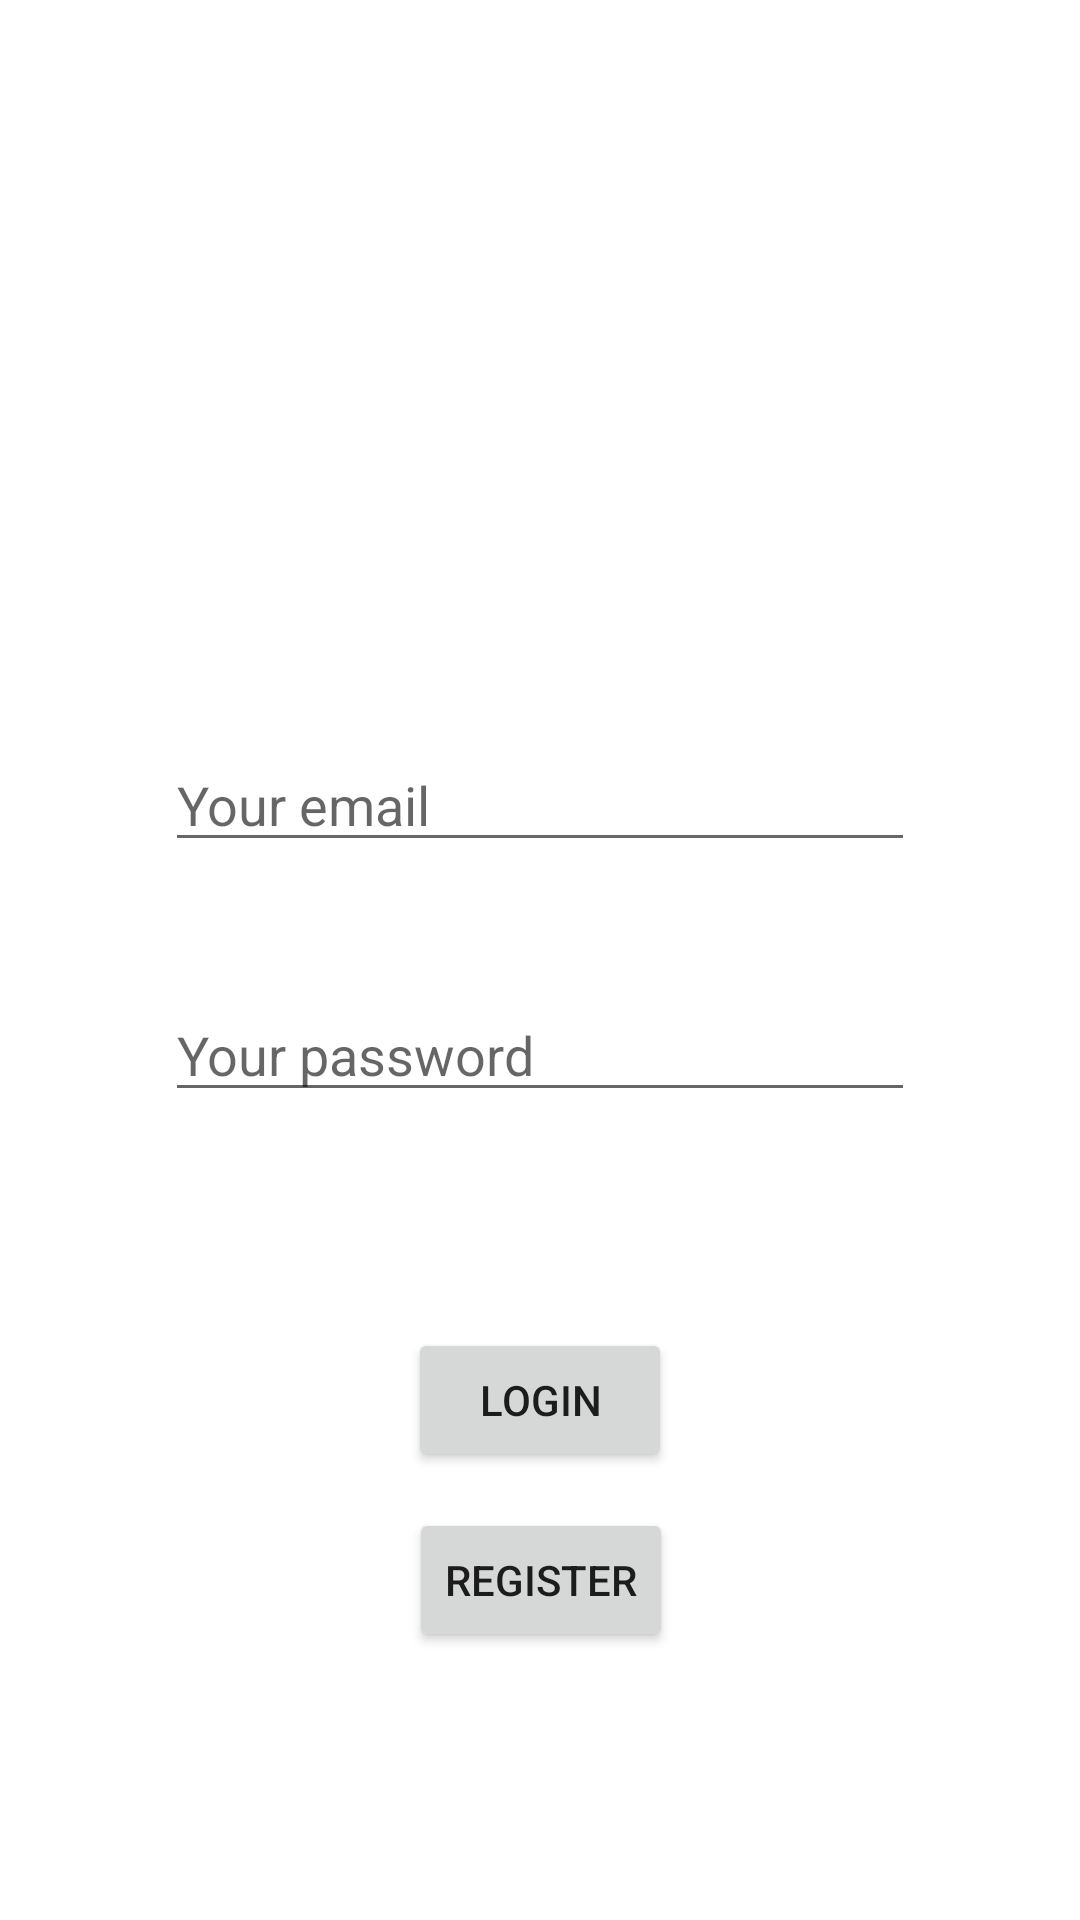

Android layout source for this screen:
<!-- AndroidManifest.xml: application theme Theme.FinalProjectGroup4 -->
<!-- res/layout/activity_login.xml -->
<?xml version="1.0" encoding="utf-8"?>
<androidx.constraintlayout.widget.ConstraintLayout xmlns:android="http://schemas.android.com/apk/res/android"
    xmlns:app="http://schemas.android.com/apk/res-auto"
    xmlns:tools="http://schemas.android.com/tools"
    android:layout_width="match_parent"
    android:layout_height="match_parent"
    tools:context=".ui.login.LoginActivity">

    <EditText
        android:id="@+id/editTextTextEmailAddress"
        android:layout_width="0dp"
        android:layout_height="wrap_content"
        android:layout_marginStart="55dp"
        android:layout_marginTop="246dp"
        android:layout_marginEnd="55dp"
        android:ems="10"
        android:hint="@string/your_email"
        android:inputType="textEmailAddress"
        app:layout_constraintEnd_toEndOf="parent"
        app:layout_constraintStart_toStartOf="parent"
        app:layout_constraintTop_toTopOf="parent" />

    <EditText
        android:id="@+id/editTextTextPassword"
        android:layout_width="0dp"
        android:layout_height="wrap_content"
        android:layout_marginStart="55dp"
        android:layout_marginTop="42dp"
        android:layout_marginEnd="55dp"
        android:ems="10"
        android:hint="@string/your_password"
        android:inputType="textPassword"
        app:layout_constraintEnd_toEndOf="parent"
        app:layout_constraintStart_toStartOf="parent"
        app:layout_constraintTop_toBottomOf="@+id/editTextTextEmailAddress" />

    <Button
        android:id="@+id/button3"
        android:layout_width="wrap_content"
        android:layout_height="wrap_content"
        android:layout_marginTop="72dp"
        android:text="@string/login"
        android:onClick="onClickLogin"
        app:layout_constraintEnd_toEndOf="parent"
        app:layout_constraintStart_toStartOf="parent"
        app:layout_constraintTop_toBottomOf="@+id/editTextTextPassword" />

    <Button
        android:id="@+id/button4"
        android:layout_width="wrap_content"
        android:layout_height="wrap_content"
        android:layout_marginTop="132dp"
        android:onClick="onClickRegister"
        android:text="@string/register"
        app:layout_constraintEnd_toEndOf="parent"
        app:layout_constraintHorizontal_bias="0.501"
        app:layout_constraintStart_toStartOf="parent"
        app:layout_constraintTop_toBottomOf="@+id/editTextTextPassword" />

</androidx.constraintlayout.widget.ConstraintLayout>
<!-- resources referenced by this layout -->
<resources>
  <string name="login">LOGIN</string>
  <string name="register">REGISTER</string>
  <string name="your_email">Your email</string>
  <string name="your_password">Your password</string>
  <style name="Theme.FinalProjectGroup4" parent="Theme.MaterialComponents.DayNight.DarkActionBar">
          
          <item name="colorPrimary">@color/green</item>
          <item name="colorPrimaryVariant">@color/green_dark</item>
          <item name="colorOnPrimary">@color/white</item>
          
          <item name="colorSecondary">@color/teal_200</item>
          <item name="colorSecondaryVariant">@color/teal_700</item>
          <item name="colorOnSecondary">@color/black</item>
          
          <item name="android:statusBarColor" tools:targetApi="l">?attr/colorPrimaryVariant</item>
          
      </style>
  <color name="green">#63CA00</color>
  <color name="green_dark">#55AD00</color>
  <color name="white">#FFFFFFFF</color>
  <color name="teal_200">#FF03DAC5</color>
  <color name="teal_700">#FF018786</color>
  <color name="black">#FF000000</color>
</resources>
